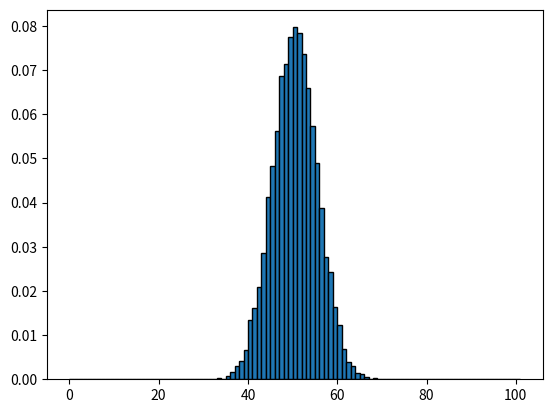

The script that saved this image:
import numpy as np
import matplotlib.pyplot as plt


def f(p):
    array_of_numbers = np.random.rand(10000)
    array_of_numbers = array_of_numbers > p

    bins = [-0.5, 0.5, 1.5]
    counts = np.histogram(array_of_numbers, bins=bins)

    plt.hist(array_of_numbers, bins = bins, ec = 'black', density = True)

    plt.xticks([0,1])
    plt.show()

def binomiala(p, n):

    bins = [i for i in range(n + 2)]

    arr = []
    
    for i in range(10000):
        v = np.random.rand(n)
        successes = sum(v > p)
        arr.append(successes)
        
    plt.hist(arr, bins=bins, ec='black', density=True)
    plt.show()


# f(0.75)

binomiala(0.5, 100)
